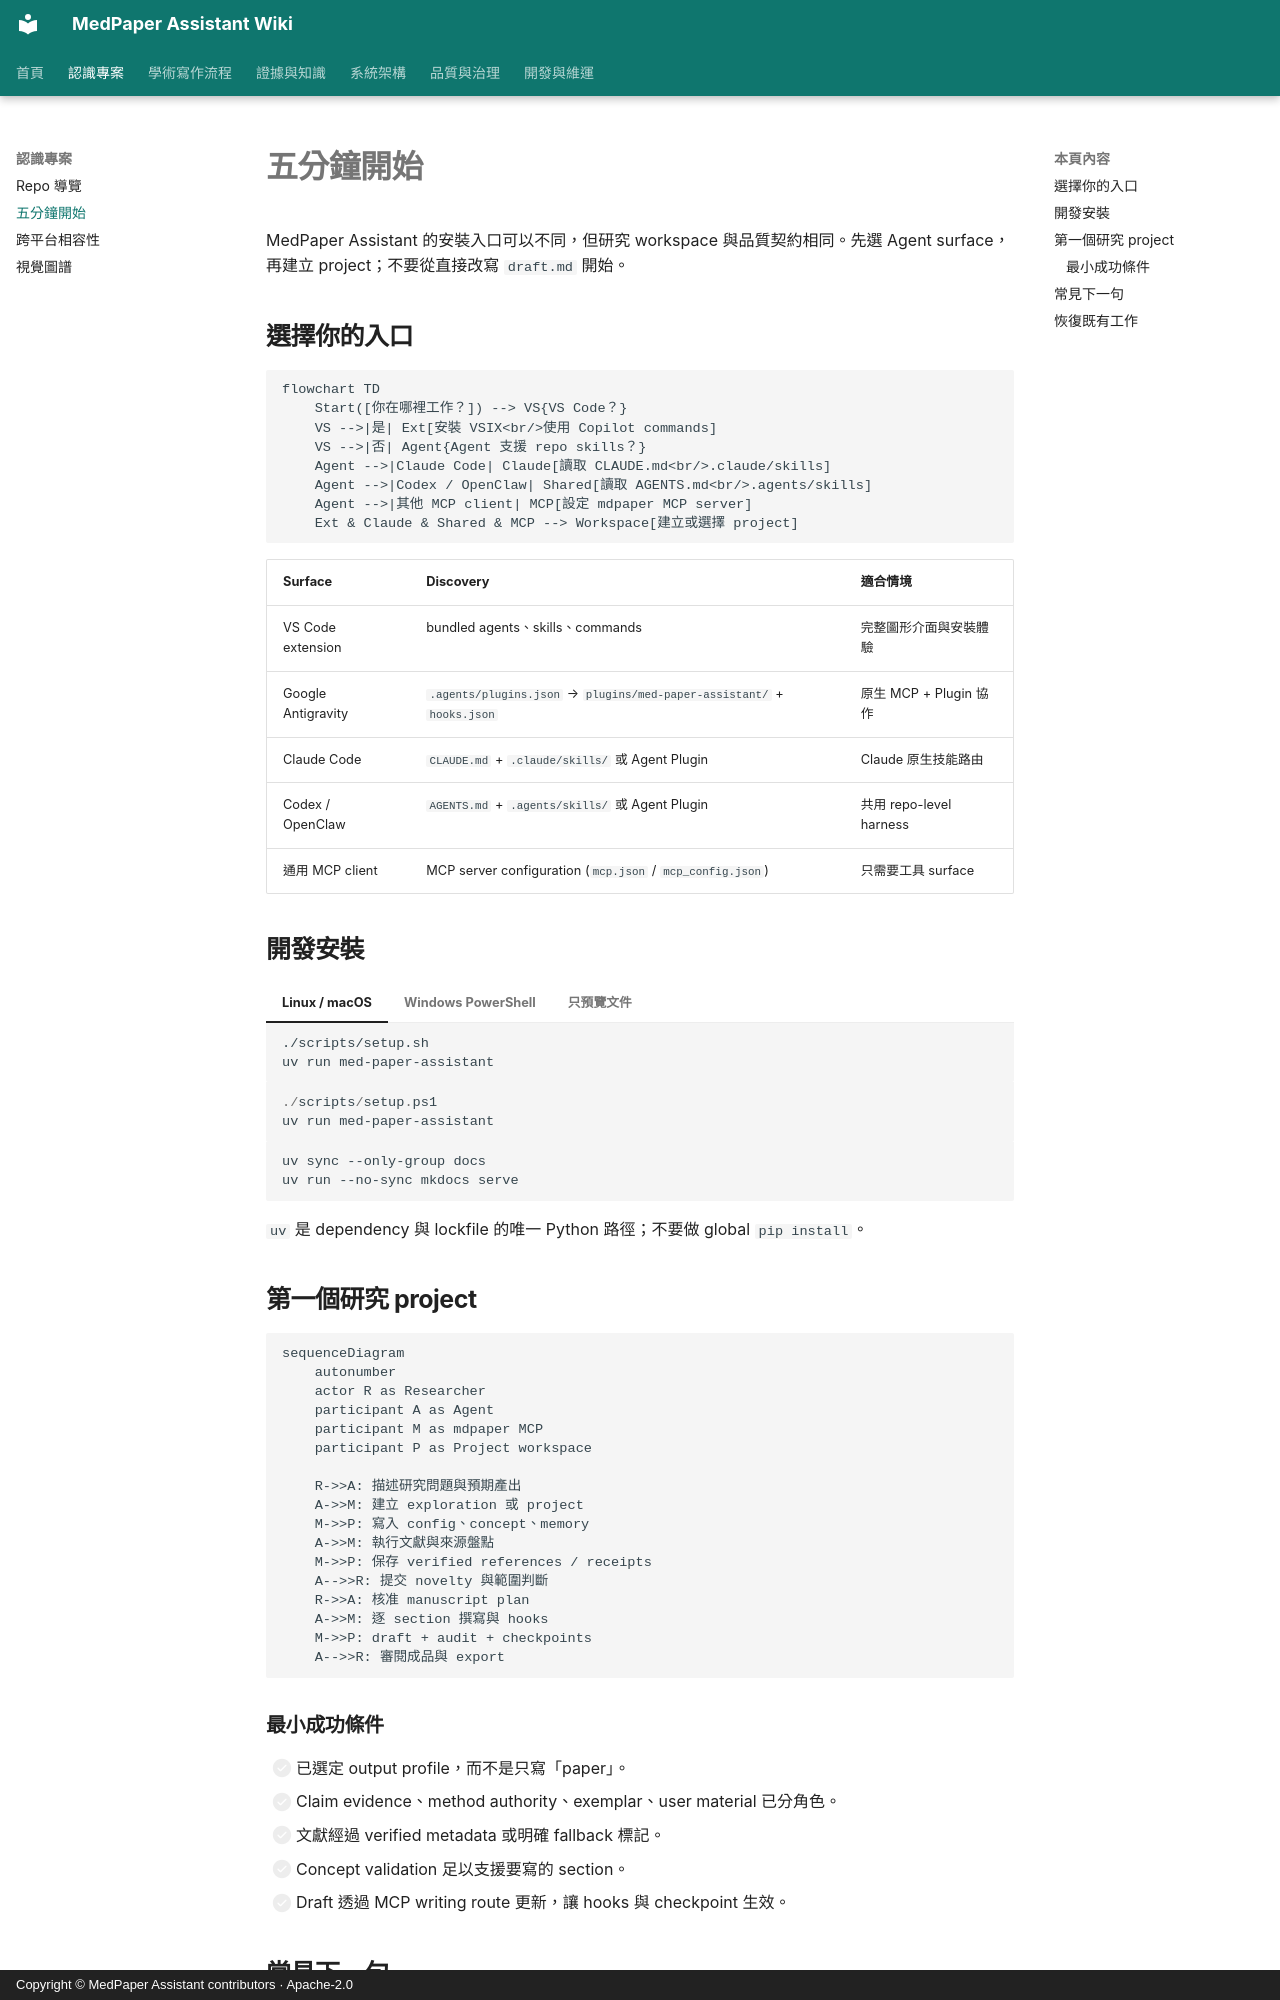

repository: u9401066/med-paper-assistant · page: wiki/quickstart/index.html · generator: mkdocs · copyright: Copyright © MedPaper Assistant contributors · Apache-2.0

# 五分鐘開始

MedPaper Assistant 的安裝入口可以不同，但研究 workspace 與品質契約相同。先選 Agent surface，再建立 project；不要從直接改寫 `draft.md` 開始。

## 選擇你的入口

```mermaid
flowchart TD
    Start([你在哪裡工作？]) --> VS{VS Code？}
    VS -->|是| Ext[安裝 VSIX<br/>使用 Copilot commands]
    VS -->|否| Agent{Agent 支援 repo skills？}
    Agent -->|Claude Code| Claude[讀取 CLAUDE.md<br/>.claude/skills]
    Agent -->|Codex / OpenClaw| Shared[讀取 AGENTS.md<br/>.agents/skills]
    Agent -->|其他 MCP client| MCP[設定 mdpaper MCP server]
    Ext & Claude & Shared & MCP --> Workspace[建立或選擇 project]
```

| Surface            | Discovery                                                              | 適合情境                |
| ------------------ | ---------------------------------------------------------------------- | ----------------------- |
| VS Code extension  | bundled agents、skills、commands                                       | 完整圖形介面與安裝體驗  |
| Google Antigravity | `.agents/plugins.json` → `plugins/med-paper-assistant/` + `hooks.json` | 原生 MCP + Plugin 協作  |
| Claude Code        | `CLAUDE.md` + `.claude/skills/` 或 Agent Plugin                        | Claude 原生技能路由     |
| Codex / OpenClaw   | `AGENTS.md` + `.agents/skills/` 或 Agent Plugin                        | 共用 repo-level harness |
| 通用 MCP client    | MCP server configuration (`mcp.json` / `mcp_config.json`)              | 只需要工具 surface      |

## 開發安裝

=== "Linux / macOS"

    ```bash
    ./scripts/setup.sh
    uv run med-paper-assistant
    ```

=== "Windows PowerShell"

    ```powershell
    ./scripts/setup.ps1
    uv run med-paper-assistant
    ```

=== "只預覽文件"

    ```bash
    uv sync --only-group docs
    uv run --no-sync mkdocs serve
    ```

`uv` 是 dependency 與 lockfile 的唯一 Python 路徑；不要做 global `pip install`。

## 第一個研究 project

```mermaid
sequenceDiagram
    autonumber
    actor R as Researcher
    participant A as Agent
    participant M as mdpaper MCP
    participant P as Project workspace

    R->>A: 描述研究問題與預期產出
    A->>M: 建立 exploration 或 project
    M->>P: 寫入 config、concept、memory
    A->>M: 執行文獻與來源盤點
    M->>P: 保存 verified references / receipts
    A-->>R: 提交 novelty 與範圍判斷
    R->>A: 核准 manuscript plan
    A->>M: 逐 section 撰寫與 hooks
    M->>P: draft + audit + checkpoints
    A-->>R: 審閱成品與 export
```
